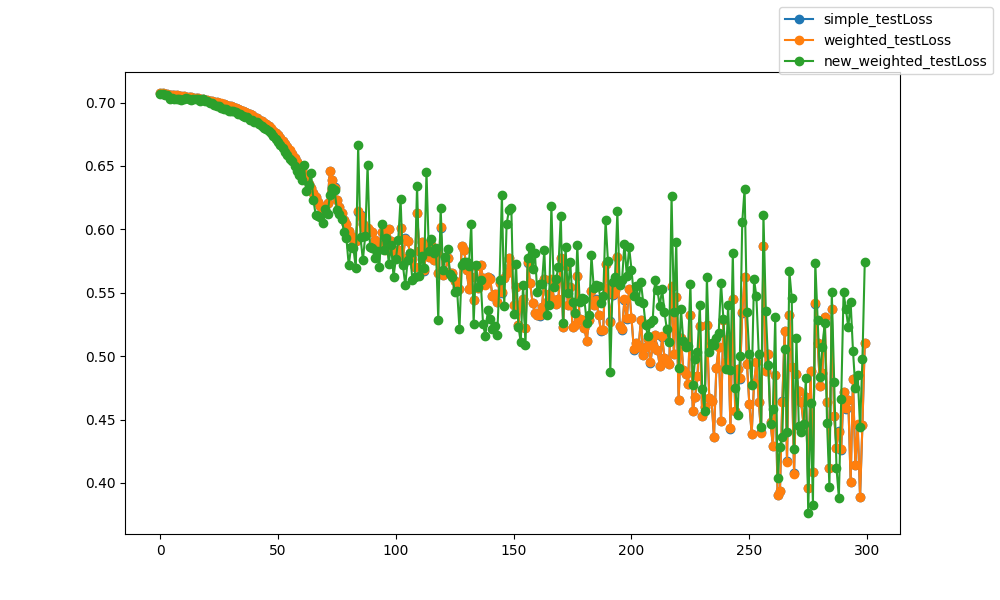

Values plotted in this chart, from the file beside it:
epoch, epoch, simple_testLoss, weighted_testLoss, new_weighted_testLoss
0, 0, 0.7075, 0.7075, 0.7064
1, 1, 0.7073, 0.7073, 0.7064
2, 2, 0.7068, 0.7068, 0.7063
3, 3, 0.7066, 0.7066, 0.7062
4, 4, 0.7063, 0.7063, 0.7032
5, 5, 0.7062, 0.7062, 0.7038
6, 6, 0.7059, 0.7059, 0.7028
7, 7, 0.7056, 0.7056, 0.7031
8, 8, 0.7053, 0.7053, 0.7028
9, 9, 0.705, 0.705, 0.7023
10, 10, 0.7048, 0.7048, 0.7028
11, 11, 0.7046, 0.7046, 0.7032
12, 12, 0.7043, 0.7043, 0.7025
13, 13, 0.7041, 0.7041, 0.7024
14, 14, 0.7039, 0.7039, 0.7025
15, 15, 0.7036, 0.7036, 0.703
16, 16, 0.7032, 0.7032, 0.7031
17, 17, 0.703, 0.703, 0.7016
18, 18, 0.7026, 0.7026, 0.7025
19, 19, 0.7023, 0.7023, 0.7014
20, 20, 0.7019, 0.7019, 0.701
21, 21, 0.7016, 0.7016, 0.7
22, 22, 0.7012, 0.7012, 0.6998
23, 23, 0.7007, 0.7007, 0.6982
24, 24, 0.7002, 0.7002, 0.6973
25, 25, 0.6998, 0.6998, 0.6971
26, 26, 0.6992, 0.6993, 0.6957
27, 27, 0.6986, 0.6986, 0.6953
28, 28, 0.6981, 0.6981, 0.6946
29, 29, 0.6975, 0.6975, 0.6937
30, 30, 0.6969, 0.6969, 0.6936
31, 31, 0.6963, 0.6963, 0.6935
32, 32, 0.6957, 0.6957, 0.6922
33, 33, 0.6949, 0.6949, 0.6912
34, 34, 0.6941, 0.6942, 0.6906
35, 35, 0.6933, 0.6933, 0.6896
36, 36, 0.6926, 0.6926, 0.6886
37, 37, 0.6917, 0.6918, 0.6883
38, 38, 0.6908, 0.6908, 0.6865
39, 39, 0.6899, 0.6899, 0.6862
40, 40, 0.6888, 0.6889, 0.6849
41, 41, 0.6877, 0.6877, 0.6848
42, 42, 0.6865, 0.6866, 0.6834
43, 43, 0.6853, 0.6853, 0.6811
44, 44, 0.684, 0.684, 0.6797
45, 45, 0.6828, 0.6828, 0.6795
46, 46, 0.6812, 0.6812, 0.6777
47, 47, 0.6795, 0.6795, 0.6756
48, 48, 0.6779, 0.6779, 0.6735
49, 49, 0.676, 0.6761, 0.6714
50, 50, 0.674, 0.674, 0.6691
51, 51, 0.6719, 0.6719, 0.6666
52, 52, 0.6696, 0.6696, 0.6639
53, 53, 0.6674, 0.6674, 0.6612
54, 54, 0.6648, 0.6649, 0.6583
55, 55, 0.6622, 0.6622, 0.6552
56, 56, 0.6594, 0.6594, 0.6538
57, 57, 0.6565, 0.6565, 0.6503
58, 58, 0.6534, 0.6534, 0.6462
59, 59, 0.65, 0.65, 0.6426
... 240 more rows
